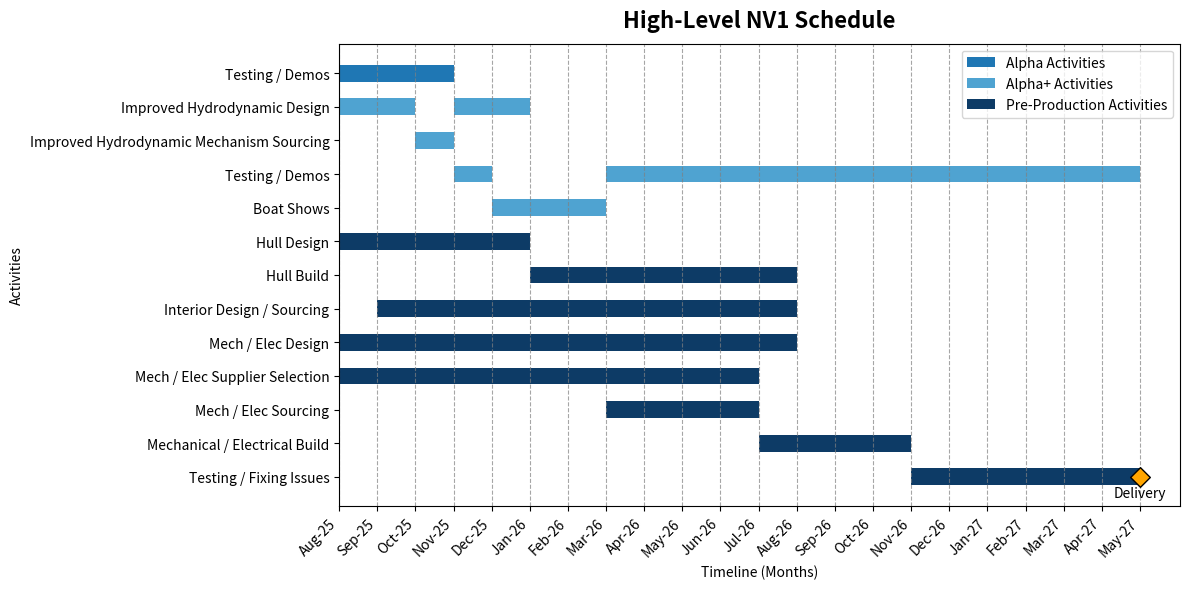

Recreate this plot in Python.
import matplotlib.pyplot as plt
from matplotlib.patches import Patch
from collections import defaultdict

# ---- Timeline axis (months) ----
MONTHS = [
    "Aug-25", "Sep-25", "Oct-25", "Nov-25", "Dec-25",
    "Jan-26", "Feb-26", "Mar-26", "Apr-26", "May-26", "Jun-26",
    "Jul-26", "Aug-26", "Sep-26", "Oct-26", "Nov-26", "Dec-26",
    "Jan-27", "Feb-27", "Mar-27", "Apr-27", "May-27"
]
def m(label: str) -> int:
    """Return 0-based index for a month label in MONTHS."""
    return MONTHS.index(label)

# ---- Activities ----
TASKS = [
    ("Testing / Demos",                    "Aug-25", "Oct-25", "alpha"),
    ("Improved Hydrodynamic Design",       "Aug-25", "Sep-25", "alpha_plus"),
    ("Improved Hydrodynamic Design",       "Nov-25", "Dec-25", "alpha_plus"),
    ("Improved Hydrodynamic Mechanism Sourcing", "Oct-25", "Oct-25", "alpha_plus"),
    ("Testing / Demos",                    "Nov-25", "Nov-25", "alpha_plus"),
    ("Boat Shows",                         "Dec-25", "Feb-26", "alpha_plus"),
    ("Testing / Demos",                    "Mar-26", "Apr-27", "alpha_plus"),
    ("Hull Design",                        "Aug-25", "Dec-25", "beta"),
    ("Hull Build",                         "Jan-26", "Jul-26", "beta"),
    ("Interior Design / Sourcing",         "Sep-25", "Jul-26", "beta"),
    ("Mech / Elec Design",                 "Aug-25", "Jul-26", "beta"),
    ("Mech / Elec Supplier Selection",     "Aug-25", "Jun-26", "beta"),
    ("Mech / Elec Sourcing",               "Mar-26", "Jun-26", "beta"),
    ("Mechanical / Electrical Build",      "Jul-26", "Oct-26", "beta"),
    ("Testing / Fixing Issues",            "Nov-26", "Apr-27", "beta"),
]

# ---- Milestones ----
# Fields: (label, month, phase, description)
#MILESTONES = None
MILESTONES = [
    ("Testing / Fixing Issues", "May-27", "beta", "Delivery")
]

# ---- Convert month strings to indices ----
tasks_idx = [(label, m(start), m(end), phase) for (label, start, end, phase) in TASKS]
if MILESTONES is not None:
    milestones_idx = [(label, m(month), phase, desc) for (label, month, phase, desc) in MILESTONES]

# ---- Colors ----
COLORS = {
    "alpha":      "#1f77b4",
    "alpha_plus": "#4fa3d1",
    "beta":       "#0d3b66",
}

# ---- Group by (label, phase) ----
groups = defaultdict(list)
for label, start_i, end_i, phase in tasks_idx:
    groups[(label, phase)].append((start_i, end_i))

PHASE_PRETTY = {"alpha": "Alpha", "alpha_plus": "Alpha+", "beta": "Pre-Production"}

# ---- Plot ----
fig, ax = plt.subplots(figsize=(12, 6))
rows = list(groups.keys())  # (label, phase) pairs

# Draw bars
for y, (label, phase) in enumerate(rows):
    for start_i, end_i in groups[(label, phase)]:
        ax.barh(
            y=y,
            width=(end_i - start_i + 1),
            left=start_i,
            height=0.5,
            align="center",
            color=COLORS[phase],
            edgecolor="none"
        )

# Draw milestones
if MILESTONES is not None:
    for label, month_i, phase, desc in milestones_idx:
        if (label, phase) in rows:
            y = rows.index((label, phase))
            ax.scatter(
                month_i,  # center of month
                y,
                marker='D',
                s=100,
                color='orange',
                edgecolor='black',
                zorder=3
            )
            ax.text(
                month_i,
                y+.7,
                desc,
                ha='center',
                va='bottom',
                fontsize=10,
                rotation=0
            )

# Labels & axes
ylabels = [label for (label, _) in rows]

ax.set_yticks(range(len(rows)))
ax.set_yticklabels(ylabels)
ax.set_xticks(range(len(MONTHS)))
ax.set_xticklabels(MONTHS, rotation=45, ha="right")
ax.invert_yaxis()
ax.set_title("High-Level NV1 Schedule", fontsize=16, fontweight="bold", pad=12)
ax.set_xlabel("Timeline (Months)")
ax.set_ylabel("Activities")

# Vertical gridlines at month markers
ax.grid(axis='x', linestyle='--', color='gray', alpha=0.7)

legend_elements = [
    Patch(facecolor=COLORS["alpha"],      label="Alpha Activities"),
    Patch(facecolor=COLORS["alpha_plus"], label="Alpha+ Activities"),
    Patch(facecolor=COLORS["beta"],       label="Pre-Production Activities")
]
ax.legend(handles=legend_elements, loc="upper right")

plt.tight_layout()
plt.savefig("high_level_nv1_alpha_beta_engineering_schedule.png", dpi=300)
print("Saved: high_level_nv1_alpha_beta_engineering_schedule.png")

# Show the chart
plt.show()